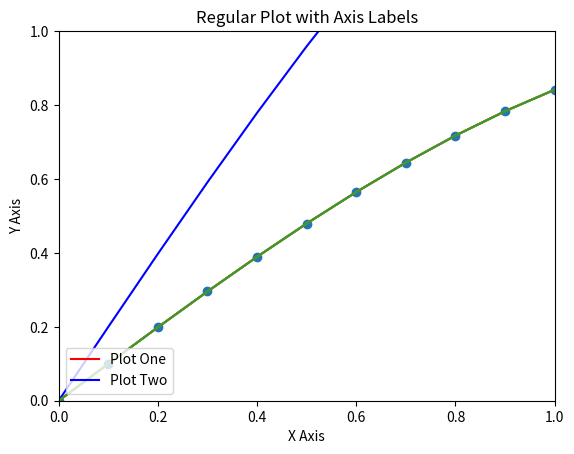

This figure's Python source:
# Importing the class pyplot from matplotlib.
# as plt let's us write 'matplotlib.pyplot' simply as plt
# This line allows us to use the graphics/plotting capabilities
# of matplotlib.
import matplotlib.pyplot as plt


# Import numpy, but we can write np instead of numpy.
# This line allows us to use the math capabilities of numpy.
import numpy as np

# To draw a 2D plot we need points to plot. For every point there must be
# two bits of information, vertical and horizontal distances.

# The first bit of information is the horizontal distances.
# The np.arange(start, stop, interval) function creates
# a NumPy Array which is a list of sorted numbers starting at 'start'
# ending at 'stop' with any two consecutive numbers having a difference of interval. 
x = np.arange(0, 5, 0.1)

# This gives us the vertical distance for each correspoinding element of x.
# This line uses a sine function calculation on every of x.
y = np.sin(x)

# To plot these points we use the function 'plt.plot(x, y)' and 'plt.show()'.
plt.plot(x, y)
plt.title('Regular Plot')
plt.show()

# To plot multiple plots we simply use plot multiple times..

plt.title('Multiple Plots')
# We plot two curves with different colors and labels.
# Color is the color of the curve and labels are names of the curves.
plt.plot(x, y, label='Plot One', color='Red')
plt.plot(x, 2 * y, label='Plot Two', color='Blue')
# We can show a legend for our graph with the following.
plt.legend(loc='lower left')
plt.show()

# If instead of a continuous curve we wish to plot only the points
# we can use the 'plt.scatter(x, y)' function instead.
plt.scatter(x, y)
plt.title('Scatter Plot')
plt.show()

# So far our plot is automatically fitting itself to the curve.
# We can also make some modifications to the axis lengths using the 'plt.aix([x_start, x_stop, y_start, y_stop])'
plt.plot(x,y)
plt.title('Regular Plot with A Different Fit')
plt.axis([0, 1, 0, 1])
plt.show()

# We can also change the title of the axis using 'plt.xlabel()' and 'plt.ylabel()'.
plt.plot(x,y)
plt.title('Regular Plot with Axis Labels')
plt.xlabel('X Axis')
plt.ylabel('Y Axis')
plt.show()
